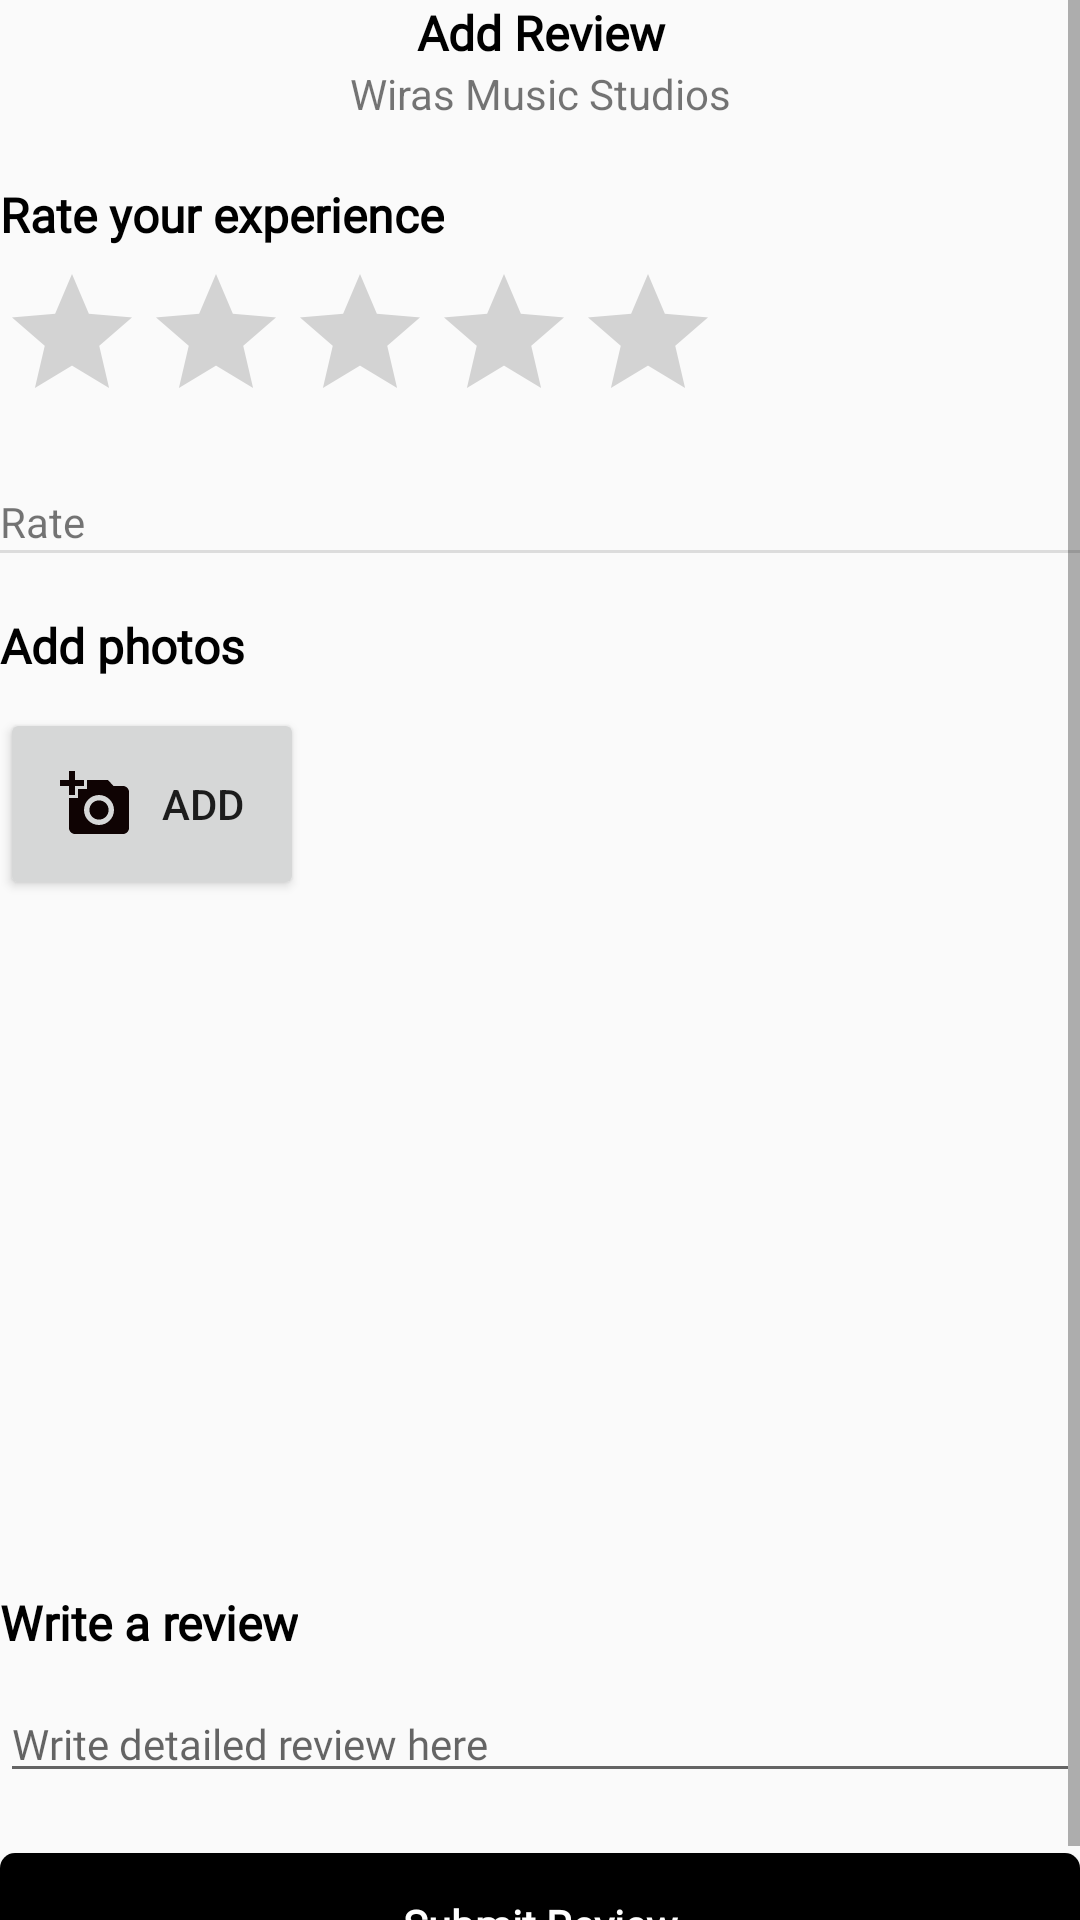

Produce the Android XML layout that renders to this screen, including the resource entries it uses.
<!-- AndroidManifest.xml: application theme AppTheme -->
<!-- res/layout/activity_post_review.xml -->
<?xml version="1.0" encoding="utf-8"?>
<RelativeLayout xmlns:android="http://schemas.android.com/apk/res/android"
    xmlns:app="http://schemas.android.com/apk/res-auto"
    xmlns:tools="http://schemas.android.com/tools"
    android:layout_width="match_parent"
    android:layout_height="match_parent"
    android:layout_margin="10dp"
    android:orientation="vertical"
    tools:context=".review.PostReviewActivity">
    <ScrollView
        android:layout_width="match_parent"
        android:layout_height="wrap_content">
        <LinearLayout
            android:layout_width="match_parent"
            android:layout_height="wrap_content"
            android:orientation="vertical">

    <TextView
        android:id="@+id/title"
        android:layout_width="match_parent"
        android:layout_height="wrap_content"
        style="@style/subheader"
        android:textAlignment="center"
        android:text="Add Review"/>

    <TextView
        android:id="@+id/title_product"
        android:layout_width="match_parent"
        android:layout_height="wrap_content"
        android:text="Wiras Music Studios"
        android:textAlignment="center"/>

    <TextView
        android:id="@+id/title_2"
        android:layout_width="wrap_content"
        android:layout_height="wrap_content"
        android:layout_marginTop="20dp"
        style="@style/subheader"
        android:text="Rate your experience"/>

    <RatingBar
        android:id="@+id/rating_product"
        android:layout_width="wrap_content"
        android:layout_height="wrap_content"
        android:layout_below="@id/text_1"
        android:layout_marginTop="5dp"
        android:layout_marginBottom="20dp"
         />

    <TextView
        android:id="@+id/txt_rate"
        android:layout_width="match_parent"
        android:layout_height="wrap_content"
        android:text="Rate" />

    <View
        style="@style/view"/>

    <TextView
        android:id="@+id/title_3"
        android:layout_width="wrap_content"
        android:layout_height="wrap_content"
        android:layout_marginTop="20dp"
        style="@style/subheader"
        android:text="Add photos"/>

    <Button
        android:id="@+id/add_photos"
        android:layout_marginTop="10dp"
        android:layout_width="wrap_content"
        android:layout_height="wrap_content"
        android:padding="20dp"
        android:drawablePadding="10dp"
        android:drawableStart="@drawable/ic_baseline_add_a_photo_24"
        android:text="Add"/>

    <ImageView
        android:id="@+id/photo_rvw"
        android:layout_marginTop="10dp"
        android:layout_width="match_parent"
        android:layout_height="200dp"/>
    <TextView
        android:id="@+id/title_4"
        android:layout_width="wrap_content"
        android:layout_height="wrap_content"
        android:layout_marginTop="20dp"
        style="@style/subheader"
        android:text="Write a review"/>

    <EditText
        android:id="@+id/add_review"
        android:layout_width="match_parent"
        android:layout_marginTop="10dp"
        style="@style/body"
        android:layout_height="wrap_content"
        android:hint="Write detailed review here"/>

    <Button
        android:id="@+id/submit_btn"
        style="@style/btn_submit"
        android:layout_width="match_parent"
        android:layout_height="wrap_content"
        android:layout_marginTop="20dp"
        android:text="Submit Review"
        android:textAllCaps="false" />
        </LinearLayout>
    </ScrollView>
</RelativeLayout>
<!-- resources referenced by this layout -->
<resources>
  <!-- drawable ic_baseline_add_a_photo_24 (drawable) -->
  <vector android:alpha="0.99" android:height="24dp"
      android:tint="#0C0000" android:viewportHeight="24"
      android:viewportWidth="24" android:width="24dp" xmlns:android="http://schemas.android.com/apk/res/android">
      <path android:fillColor="@android:color/white" android:pathData="M3,4V1h2v3h3v2H5v3H3V6H0V4H3zM6,10V7h3V4h7l1.83,2H21c1.1,0 2,0.9 2,2v12c0,1.1 -0.9,2 -2,2H5c-1.1,0 -2,-0.9 -2,-2V10H6zM13,19c2.76,0 5,-2.24 5,-5s-2.24,-5 -5,-5s-5,2.24 -5,5S10.24,19 13,19zM9.8,14c0,1.77 1.43,3.2 3.2,3.2s3.2,-1.43 3.2,-3.2s-1.43,-3.2 -3.2,-3.2S9.8,12.23 9.8,14z"/>
  </vector>
  <style name="body" parent="@android:style/TextAppearance.Small">
          <item name="android:fontFamily">@font/montserat_regular</item>
          <item name="android:textColor">#000</item>
      </style>
  <style name="btn_submit">
          <item name="android:background">@drawable/btn_submit</item>
          <item name="fontFamily">@font/montserat_regular</item>
          <item name="android:textColor">@color/white</item>
          <item name="android:textStyle">bold</item>
      </style>
  <style name="subheader">
          <item name="android:fontFamily">@font/montserat_regular</item>
          <item name="android:textSize">16sp</item>
          <item name="android:textColor">#000</item>
          <item name="android:textStyle">bold</item>
      </style>
  <style name="view">
          <item name="android:layout_width">match_parent</item>
          <item name="android:layout_height">1dp</item>
          <item name="android:background">?android:attr/listDivider</item>
      </style>
  <style name="AppTheme" parent="Theme.MaterialComponents.Light.DarkActionBar.Bridge">
          
          <item name="colorPrimary">#234f9c</item>
          <item name="colorPrimaryDark">#234f9c</item>
          <item name="colorAccent">@color/colorAccent</item>
      </style>
  <!-- drawable btn_submit (drawable) -->
  <?xml version="1.0" encoding="utf-8"?>
  <shape xmlns:android="http://schemas.android.com/apk/res/android"
      android:shape="rectangle" android:padding="5dp">
      <solid android:color="#000"/>
      <corners
          android:bottomRightRadius="5dp"
          android:bottomLeftRadius="5dp"
          android:topLeftRadius="5dp"
          android:topRightRadius="5dp"/>
  </shape>
  <color name="white">#FFFFFF</color>
  <color name="colorAccent">#FFC400</color>
</resources>
